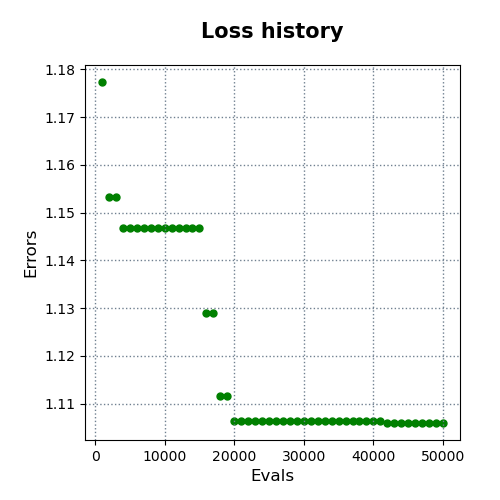

Values plotted in this chart, from the file beside it:
evals, errors
1000, 1.177
2000, 1.153
3000, 1.153
4000, 1.147
5000, 1.147
6000, 1.147
7000, 1.147
8000, 1.147
9000, 1.147
10000, 1.147
11000, 1.147
12000, 1.147
13000, 1.147
14000, 1.147
15000, 1.147
16000, 1.129
17000, 1.129
18000, 1.112
19000, 1.112
20000, 1.106
21000, 1.106
22000, 1.106
23000, 1.106
24000, 1.106
25000, 1.106
26000, 1.106
27000, 1.106
28000, 1.106
29000, 1.106
30000, 1.106
31000, 1.106
32000, 1.106
33000, 1.106
34000, 1.106
35000, 1.106
36000, 1.106
37000, 1.106
38000, 1.106
39000, 1.106
40000, 1.106
41000, 1.106
42000, 1.106
43000, 1.106
44000, 1.106
45000, 1.106
46000, 1.106
47000, 1.106
48000, 1.106
49000, 1.106
50000, 1.106
